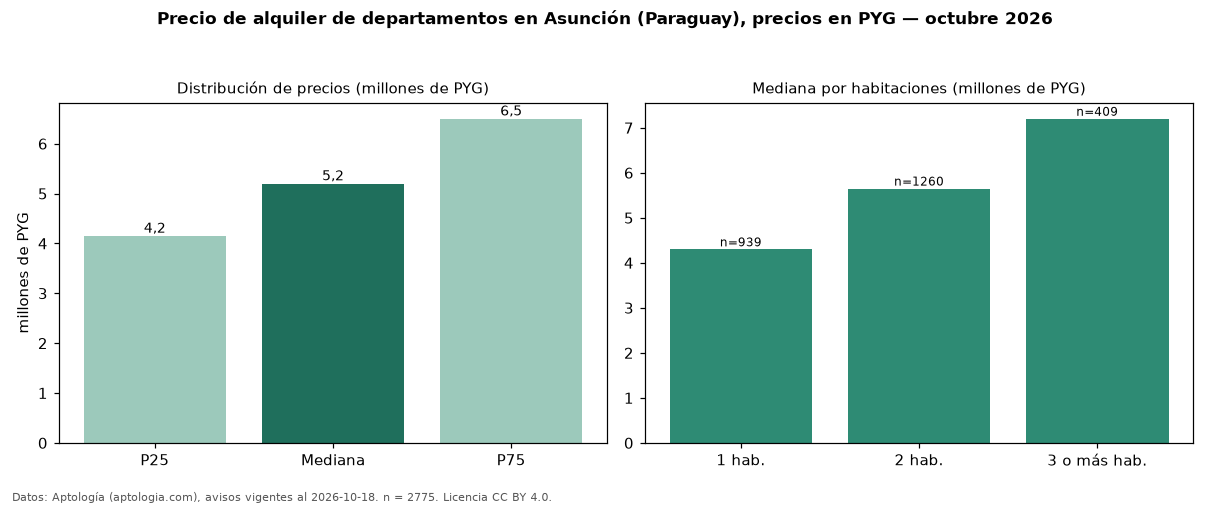

The data file committed next to this chart (first rows):
seccion, metrica, valor, moneda, n
precio, p25, 4150000, PYG, 2775
precio, mediana, 5200000, PYG, 2775
precio, p75, 6500000, PYG, 2775
precio, minimo, 1600000, PYG, 2775
precio, maximo, 12000000, PYG, 2775
m2, mediana_precio_m2, 71429, PYG, 2131
m2, area_mediana_m2, 77.0, m2, 2131
admin, mediana_admin_mes, 12.0, PYG, 65
banos, mediana_banos, 2.0, , 
parqueadero, pct_con_parqueadero, 100.0, %, 1773
habitaciones, 1, 4300000, PYG, 939
habitaciones, 2, 5650000, PYG, 1260
habitaciones, 3+, 7200000, PYG, 409
fuente, fecha_datos, 2026-10-18, , 
fuente, atribucion, https://www.aptologia.com/py/alquiler/as…, , 
fuente, licencia, CC BY 4.0, , 
